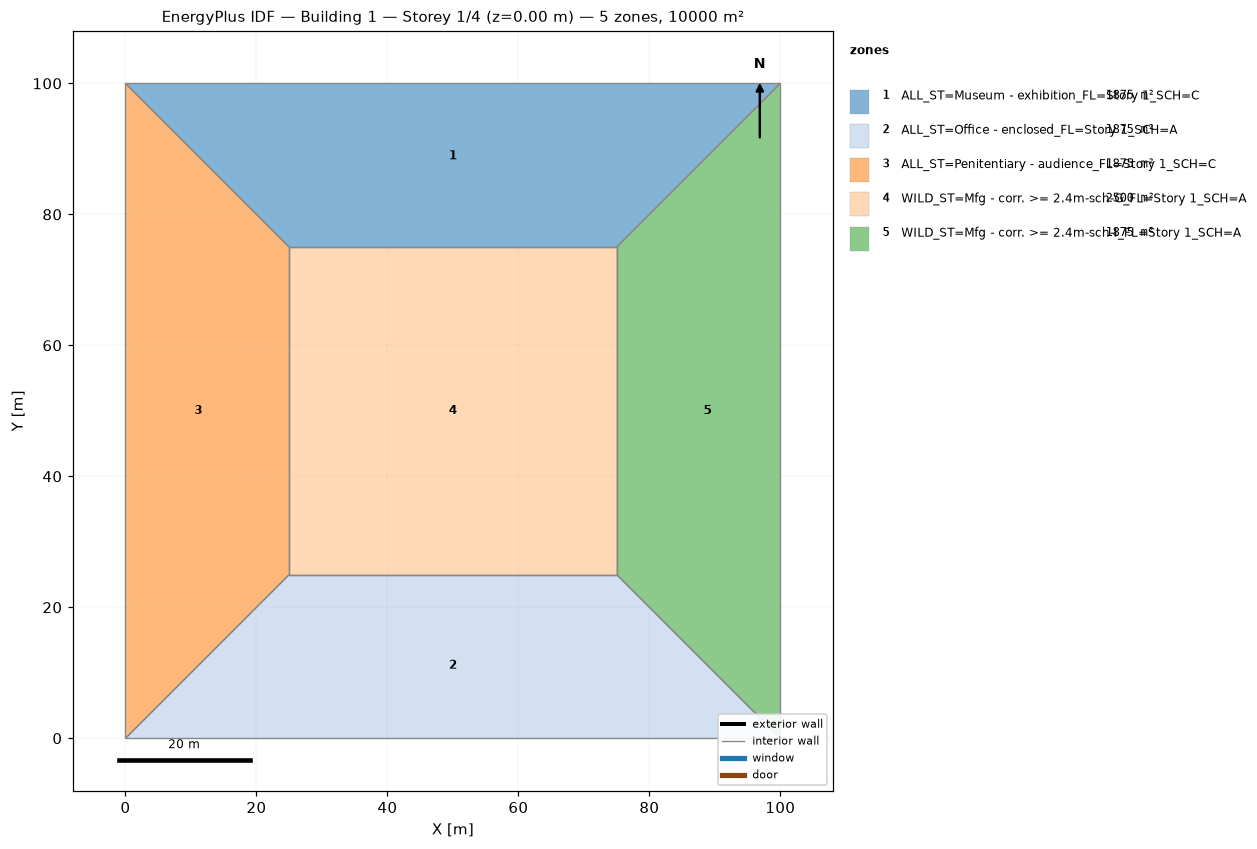
=== STOREY PLAN SPEC (per zone: floor XY polygon, exterior-wall plan segments, windows/doors) ===
zone 1: ALL_ST=Museum - exhibition_FL=Story 1_SCH=C  (1875.0 m²)
  floor: (0.00, 100.00) (100.00, 100.00) (75.00, 75.00) (25.00, 75.00)
  interior walls: 4
zone 2: ALL_ST=Office - enclosed_FL=Story 1_SCH=A  (1875.0 m²)
  floor: (100.00, 0.00) (0.00, 0.00) (25.00, 25.00) (75.00, 25.00)
  interior walls: 4
zone 3: ALL_ST=Penitentiary - audience_FL=Story 1_SCH=C  (1875.0 m²)
  floor: (0.00, 0.00) (0.00, 100.00) (25.00, 75.00) (25.00, 25.00)
  interior walls: 4
zone 4: WILD_ST=Mfg - corr. >= 2.4m-sch-G_FL=Story 1_SCH=A  (2500.0 m²)
  floor: (25.00, 25.00) (25.00, 75.00) (75.00, 75.00) (75.00, 25.00)
  interior walls: 4
zone 5: WILD_ST=Mfg - corr. >= 2.4m-sch-I_FL=Story 1_SCH=A  (1875.0 m²)
  floor: (100.00, 100.00) (100.00, 0.00) (75.00, 25.00) (75.00, 75.00)
  interior walls: 4

=== DERIVED (storey summary) ===
Building: Building 1
Storey: 1 of 4  (floor level z = 0.00 m)
Storey gross floor area: 10000.0 m²
Zones on this storey: 5
  - ALL_ST=Museum - exhibition_FL=Story 1_SCH=C: floor 1875.0 m²
  - ALL_ST=Office - enclosed_FL=Story 1_SCH=A: floor 1875.0 m²
  - ALL_ST=Penitentiary - audience_FL=Story 1_SCH=C: floor 1875.0 m²
  - WILD_ST=Mfg - corr. >= 2.4m-sch-G_FL=Story 1_SCH=A: floor 2500.0 m²
  - WILD_ST=Mfg - corr. >= 2.4m-sch-I_FL=Story 1_SCH=A: floor 1875.0 m²
Zone adjacency (shared interzone walls):
  - ALL_ST=Museum - exhibition_FL=Story 1_SCH=C ↔ ALL_ST=Penitentiary - audience_FL=Story 1_SCH=C
  - ALL_ST=Museum - exhibition_FL=Story 1_SCH=C ↔ WILD_ST=Mfg - corr. >= 2.4m-sch-G_FL=Story 1_SCH=A
  - ALL_ST=Museum - exhibition_FL=Story 1_SCH=C ↔ WILD_ST=Mfg - corr. >= 2.4m-sch-I_FL=Story 1_SCH=A
  - ALL_ST=Office - enclosed_FL=Story 1_SCH=A ↔ ALL_ST=Penitentiary - audience_FL=Story 1_SCH=C
  - ALL_ST=Office - enclosed_FL=Story 1_SCH=A ↔ WILD_ST=Mfg - corr. >= 2.4m-sch-G_FL=Story 1_SCH=A
  - ALL_ST=Office - enclosed_FL=Story 1_SCH=A ↔ WILD_ST=Mfg - corr. >= 2.4m-sch-I_FL=Story 1_SCH=A
  - ALL_ST=Penitentiary - audience_FL=Story 1_SCH=C ↔ WILD_ST=Mfg - corr. >= 2.4m-sch-G_FL=Story 1_SCH=A
  - WILD_ST=Mfg - corr. >= 2.4m-sch-G_FL=Story 1_SCH=A ↔ WILD_ST=Mfg - corr. >= 2.4m-sch-I_FL=Story 1_SCH=A